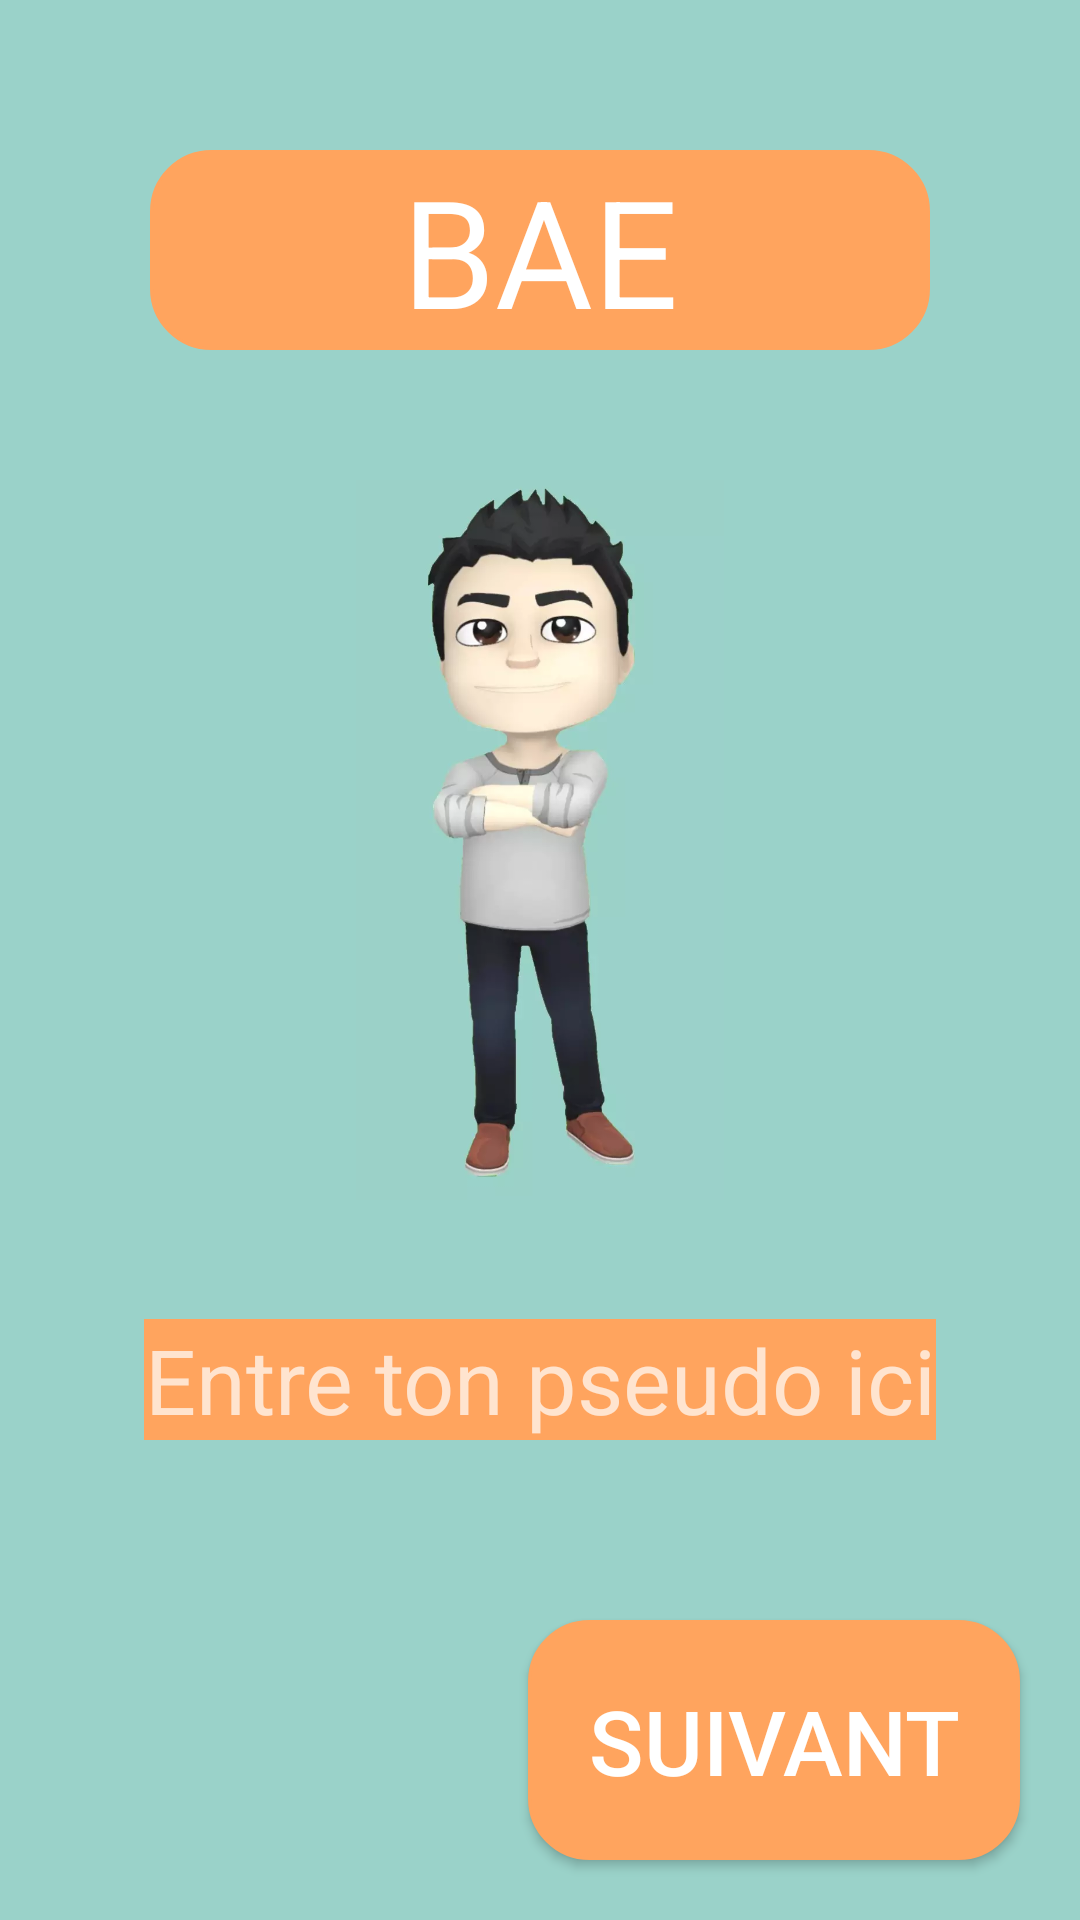

Write the Android layout XML for this screen, with the resource values it uses.
<!-- AndroidManifest.xml: application theme Theme.Design.NoActionBar -->
<!-- res/layout/pseudo_selection.xml -->
<?xml version="1.0" encoding="utf-8"?>
<LinearLayout xmlns:android="http://schemas.android.com/apk/res/android"
    xmlns:tools="http://schemas.android.com/tools"
    android:layout_width="match_parent"
    android:layout_height="match_parent"
    android:orientation="vertical"
    tools:context=".MainActivity"
    android:background="@color/blue">


    <LinearLayout
        android:layout_width="match_parent"
        android:layout_height="0dp"
        android:layout_weight="1"
        android:orientation="horizontal"
    >

        <EditText
            android:id="@+id/editTextTextPersonName"
            android:layout_width="0dp"
            android:layout_height="wrap_content"
            android:layout_marginHorizontal="50dp"
            android:layout_marginTop="50dp"
            android:layout_weight="0.5"
            android:background="@drawable/round_button"
            android:gravity="center"
            android:text="@string/app_name"
            android:textColor="@color/white"
            android:textSize="50sp"
            tools:ignore="LabelFor,NestedWeights"
            android:autofillHints=""
            android:inputType="textPersonName" />

    </LinearLayout>

    <LinearLayout
        android:layout_width="wrap_content"
        android:layout_height="0dp"
        android:layout_gravity="center"
        android:orientation="horizontal"
        android:layout_weight="1.5"
        >

        <ImageView
            android:id="@+id/avatarDisplayMainMenu"
            android:layout_width="match_parent"
            android:layout_height="match_parent"
            android:scaleType="fitCenter"
            android:contentDescription="@string/avatar_description"
            android:src="@drawable/test_bitmoji_3"
            />

    </LinearLayout>

    <LinearLayout
        android:layout_width="match_parent"
        android:layout_height="0dp"
        android:layout_weight="1.5"
        android:orientation="vertical"
        >

        <LinearLayout
            android:layout_width="wrap_content"
            android:layout_height="0dp"
            android:orientation="horizontal"
            android:layout_gravity="center_horizontal"
            android:layout_weight="1.2"
            tools:ignore="NestedWeights">

            <EditText
                android:id="@+id/pseudoSelectionEditText"
                android:layout_width="0dp"
                android:layout_height="wrap_content"
                android:layout_weight="1"
                android:layout_gravity="center"
                android:gravity="center"
                android:hint="@string/pseudo_hint"
                android:textSize="30sp"
                android:background="@color/orange"
                tools:ignore="NestedWeights"
                android:autofillHints=""
                android:inputType="textPersonName" />
        </LinearLayout>

        <android.widget.Button
            android:id="@+id/endPseudoSelection"
            android:layout_width="wrap_content"
            android:layout_height="0dp"
            android:layout_gravity="end"
            android:layout_margin="20dp"
            android:layout_weight="0.8"
            android:background="@drawable/round_button"
            android:gravity="center"
            android:text="@string/suivant_button"
            android:padding="20dp"
            android:textColor="@color/white"
            android:textSize="30sp" />
    </LinearLayout>



</LinearLayout>
<!-- resources referenced by this layout -->
<resources>
  <color name="blue">#9AD2C9</color>
  <color name="orange">#FFA45E</color>
  <color name="white">#FFFFFFFF</color>
  <!-- drawable round_button (drawable) -->
  <?xml version="1.0" encoding="utf-8"?>
  <shape xmlns:android="http://schemas.android.com/apk/res/android"
          android:shape="rectangle">
          <solid android:color="@color/orange"/>
          <corners android:radius="20dp"/>
          <stroke android:width="1dp" android:color="@color/orange" />
  </shape>
  <!-- drawable test_bitmoji_3: webp bitmap (drawable, 12412 bytes) -->
  <string name="app_name">BAE</string>
  <string name="avatar_description">Just an image of an avatar</string>
  <string name="pseudo_hint">Entre ton pseudo ici</string>
  <string name="suivant_button">Suivant</string>
</resources>
